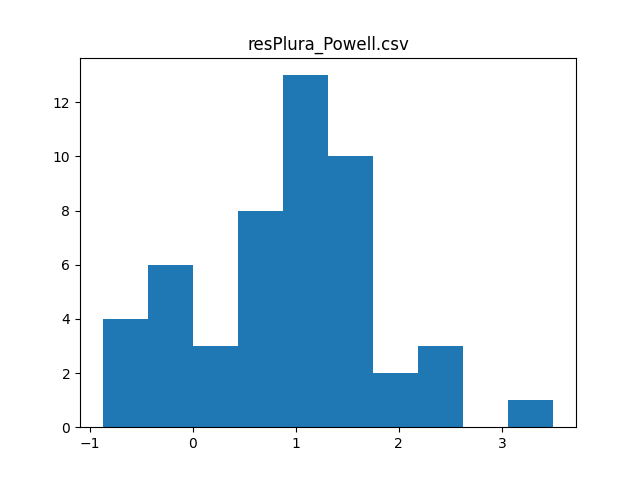

The data file committed next to this chart (first rows):
, commity, val_acc_1, val_acc_2, test_acc_1, test_acc_2, differences, count, mean, variance, t_value, p_value, max_accuracy, max_increment
0, crnn crnn2 crnn4 crnn5 prcnn, 58.63, -40.87, 52.0, 51.5, -0.5, 50.0, 0.885, 0.9017, 6.94, 8.210204294201162e-07, 53.12, 3.5
1, crnn crnn4 crnn5, 57.25, -41.87, 50.12, 51.5, 1.375, , , , , , , 
2, crnn crnn2 crnn3 crnn4 crnn5, 57.12, -40.62, 50.25, 51.88, 1.625, , , , , , , 
3, crnn crnn3 crnn4 crnn5 prcnn, 57.12, -41.62, 51.88, 52.62, 0.75, , , , , , , 
4, crnn crnn5 prcnn, 57, -41.62, 49.38, 50.88, 1.5, , , , , , , 
5, crnn crnn2 crnn3 crnn5 prcnn, 57, -41.12, 50.62, 51.0, 0.375, , , , , , , 
6, crnn4 crnn5 prcnn, 56.62, -42.13, 51.38, 52.5, 1.125, , , , , , , 
7, crnn2 crnn3 crnn4 crnn5 prcnn, 56.5, -41.25, 51.75, 51.5, -0.25, , , , , , , 
8, crnn2 crnn4 crnn5, 56, -44.75, 49.75, 49.12, -0.625, , , , , , , 
9, crnn crnn3 crnn5, 55.75, -42.88, 50.12, 51.38, 1.25, , , , , , , 
10, crnn crnn2 crnn3 crnn4 prcnn, 55.75, -42, 49.88, 49.63, -0.25, , , , , , , 
11, crnn3 crnn4 crnn5, 55.5, -43, 50.62, 51.88, 1.25, , , , , , , 
12, crnn crnn4 prcnn, 55.5, -43.62, 49.38, 50.5, 1.125, , , , , , , 
13, crnn2 crnn5 prcnn, 55.5, -44, 48.0, 49.5, 1.5, , , , , , , 
14, crnn crnn3 crnn4 crnn5 LR, 55.5, -41.37, 52.25, 52.75, 0.5, , , , , , , 
15, crnn crnn3 crnn5 prcnn LR, 55.5, -42.25, 51.88, 53.12, 1.25, , , , , , , 
16, crnn crnn3 crnn4 crnn5 SVCpoly1, 55.5, -41.37, 51.62, 52.5, 0.875, , , , , , , 
17, crnn crnn3 crnn5 prcnn SVCpoly1, 55.5, -42.25, 51.12, 51.62, 0.5, , , , , , , 
18, crnn crnn3 crnn4 crnn5 SVCrbf, 55.5, -41.37, 48.75, 52.25, 3.5, , , , , , , 
19, crnn crnn3 crnn5 prcnn SVCrbf, 55.5, -42.25, 48.12, 50.5, 2.375, , , , , , , 
20, crnn crnn3 crnn4 crnn5 linSVC2, 55.5, -41.37, 51.5, 52.5, 1.0, , , , , , , 
21, crnn crnn3 crnn5 prcnn linSVC2, 55.5, -42.25, 51.12, 51.62, 0.5, , , , , , , 
22, crnn crnn3 crnn4 crnn5 MLP1, 55.5, -41.37, 51.5, 52.38, 0.875, , , , , , , 
23, crnn crnn3 crnn5 prcnn MLP1, 55.5, -42.25, 51.12, 51.62, 0.5, , , , , , , 
24, crnn crnn3 crnn4 crnn5 MLP2, 55.5, -41.37, 50.75, 52.0, 1.25, , , , , , , 
25, crnn crnn3 crnn5 prcnn MLP2, 55.5, -42.25, 50.12, 51.25, 1.125, , , , , , , 
26, crnn crnn2 crnn4, 55.38, -44.13, 46.25, 48.5, 2.25, , , , , , , 
27, crnn crnn2 crnn3 crnn4 crnn5 prcnn LR, 55.25, -39.75, 52.88, 52.0, -0.875, , , , , , , 
28, crnn crnn2 crnn3 crnn4 crnn5 prcnn SVCpo…, 55.25, -39.75, 51.88, 52.62, 0.75, , , , , , , 
29, crnn crnn2 crnn3 crnn4 crnn5 prcnn SVCrb…, 55.25, -39.75, 51.0, 52.12, 1.125, , , , , , , 
30, crnn crnn2 crnn3 crnn4 crnn5 prcnn linSV…, 55.25, -39.75, 51.88, 52.62, 0.75, , , , , , , 
31, crnn crnn2 crnn3 crnn4 crnn5 prcnn MLP1, 55.25, -39.75, 51.75, 52.62, 0.875, , , , , , , 
32, crnn crnn2 crnn3 crnn4 crnn5 prcnn MLP2, 55.25, -39.75, 51.38, 52.75, 1.375, , , , , , , 
33, crnn crnn2 crnn5, 55.12, -43.62, 47.75, 50.12, 2.375, , , , , , , 
34, crnn3 crnn5 prcnn, 55.12, -43, 50.25, 51.62, 1.375, , , , , , , 
35, crnn crnn3 crnn4, 54.75, -43.88, 50.5, 49.75, -0.75, , , , , , , 
36, crnn crnn2 prcnn, 54.75, -44.38, 45.88, 48.0, 2.125, , , , , , , 
37, crnn crnn4 crnn5 prcnn LR, 54.75, -41.37, 51.62, 51.38, -0.25, , , , , , , 
38, crnn2 crnn4 crnn5 prcnn LR, 54.75, -41.87, 52.0, 52.0, 0.0, , , , , , , 
39, crnn crnn4 crnn5 prcnn SVCpoly1, 54.75, -41.37, 51.5, 51.38, -0.125, , , , , , , 
40, crnn2 crnn4 crnn5 prcnn SVCpoly1, 54.75, -41.87, 50.38, 51.88, 1.5, , , , , , , 
41, crnn crnn4 crnn5 prcnn SVCrbf, 54.75, -41.37, 50.0, 51.38, 1.375, , , , , , , 
42, crnn2 crnn4 crnn5 prcnn SVCrbf, 54.75, -41.87, 49.75, 51.62, 1.875, , , , , , , 
43, crnn crnn4 crnn5 prcnn linSVC2, 54.75, -41.37, 51.5, 51.38, -0.125, , , , , , , 
44, crnn2 crnn4 crnn5 prcnn linSVC2, 54.75, -41.87, 50.5, 51.88, 1.375, , , , , , , 
45, crnn crnn4 crnn5 prcnn MLP1, 54.75, -41.37, 51.38, 51.38, 0.0, , , , , , , 
46, crnn2 crnn4 crnn5 prcnn MLP1, 54.75, -41.87, 50.38, 51.88, 1.5, , , , , , , 
47, crnn crnn4 crnn5 prcnn MLP2, 54.75, -41.37, 51.0, 51.5, 0.5, , , , , , , 
48, crnn2 crnn4 crnn5 prcnn MLP2, 54.75, -41.87, 50.75, 51.88, 1.125, , , , , , , 
49, crnn2 crnn4 prcnn, 54.5, -45.37, 48.5, 48.12, -0.375, , , , , , , 
